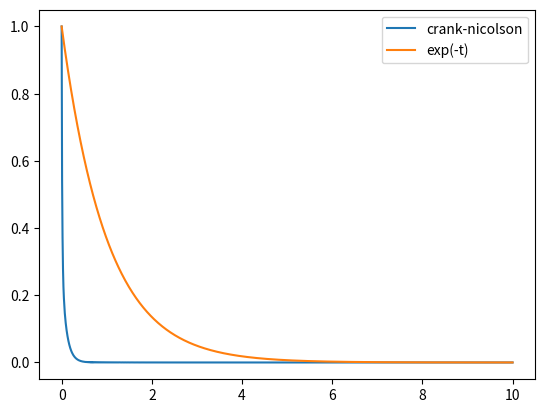

Write the Python code that produced this figure.
import matplotlib.pyplot as plt
import numpy as np


def phi(t):
    return 0


def psi(x, L=1):
    return x * (1 - x - L) ** 2


def crank_nicolson(t: np.array, x: np.array, _phi_1=phi, _phi_2=phi, _psi=psi, sigma=1):
    dt = t[1] - t[0]
    h = x[1] - x[0]

    a_j = - sigma * dt / (2 * h ** 2)
    c_j = a_j
    b_j = 1 + sigma * dt / h ** 2


    u = np.zeros(shape=(t.shape[0], x.shape[0]))
    u[0, :] = _psi(x)

    max_T = [np.amax(u[0, :])]

    alpha = np.zeros_like(x)
    beta = np.zeros_like(x)

    for n in range(t.shape[0] - 1):
        alpha[0] = 0
        beta[0] = _phi_1(t[n + 1])

        for j in range(1, x.shape[0] - 1):
            ksi_n_j = u[n, j] + sigma * dt /(2 * h ** 2) * (u[n, j + 1] - 2 * u[n, j] + u[n, j - 1])
            alpha[j] = - a_j / (b_j + c_j * alpha[j - 1])
            beta[j] = (ksi_n_j - c_j * beta[j - 1]) / (b_j + c_j * alpha[j - 1])
        
        u[n + 1, x.shape[0] - 1] = _phi_2(t[n + 1])

        for j in reversed(range(x.shape[0] - 1)):
            u[n + 1, j] = alpha[j] * u[n + 1, j + 1] + beta[j]

        max_T.append(np.amax(u[n + 1, :]))

    return u, max_T


L = 1
N = 10 ** 3

x = np.linspace(0, L, N // 10)
t = np.linspace(0, 10, N)

u, max_T = crank_nicolson(t, x)

plt.plot(t, max_T, label='crank-nicolson')
plt.plot(t, np.exp(-t), label='exp(-t)')
plt.legend()
plt.show()

